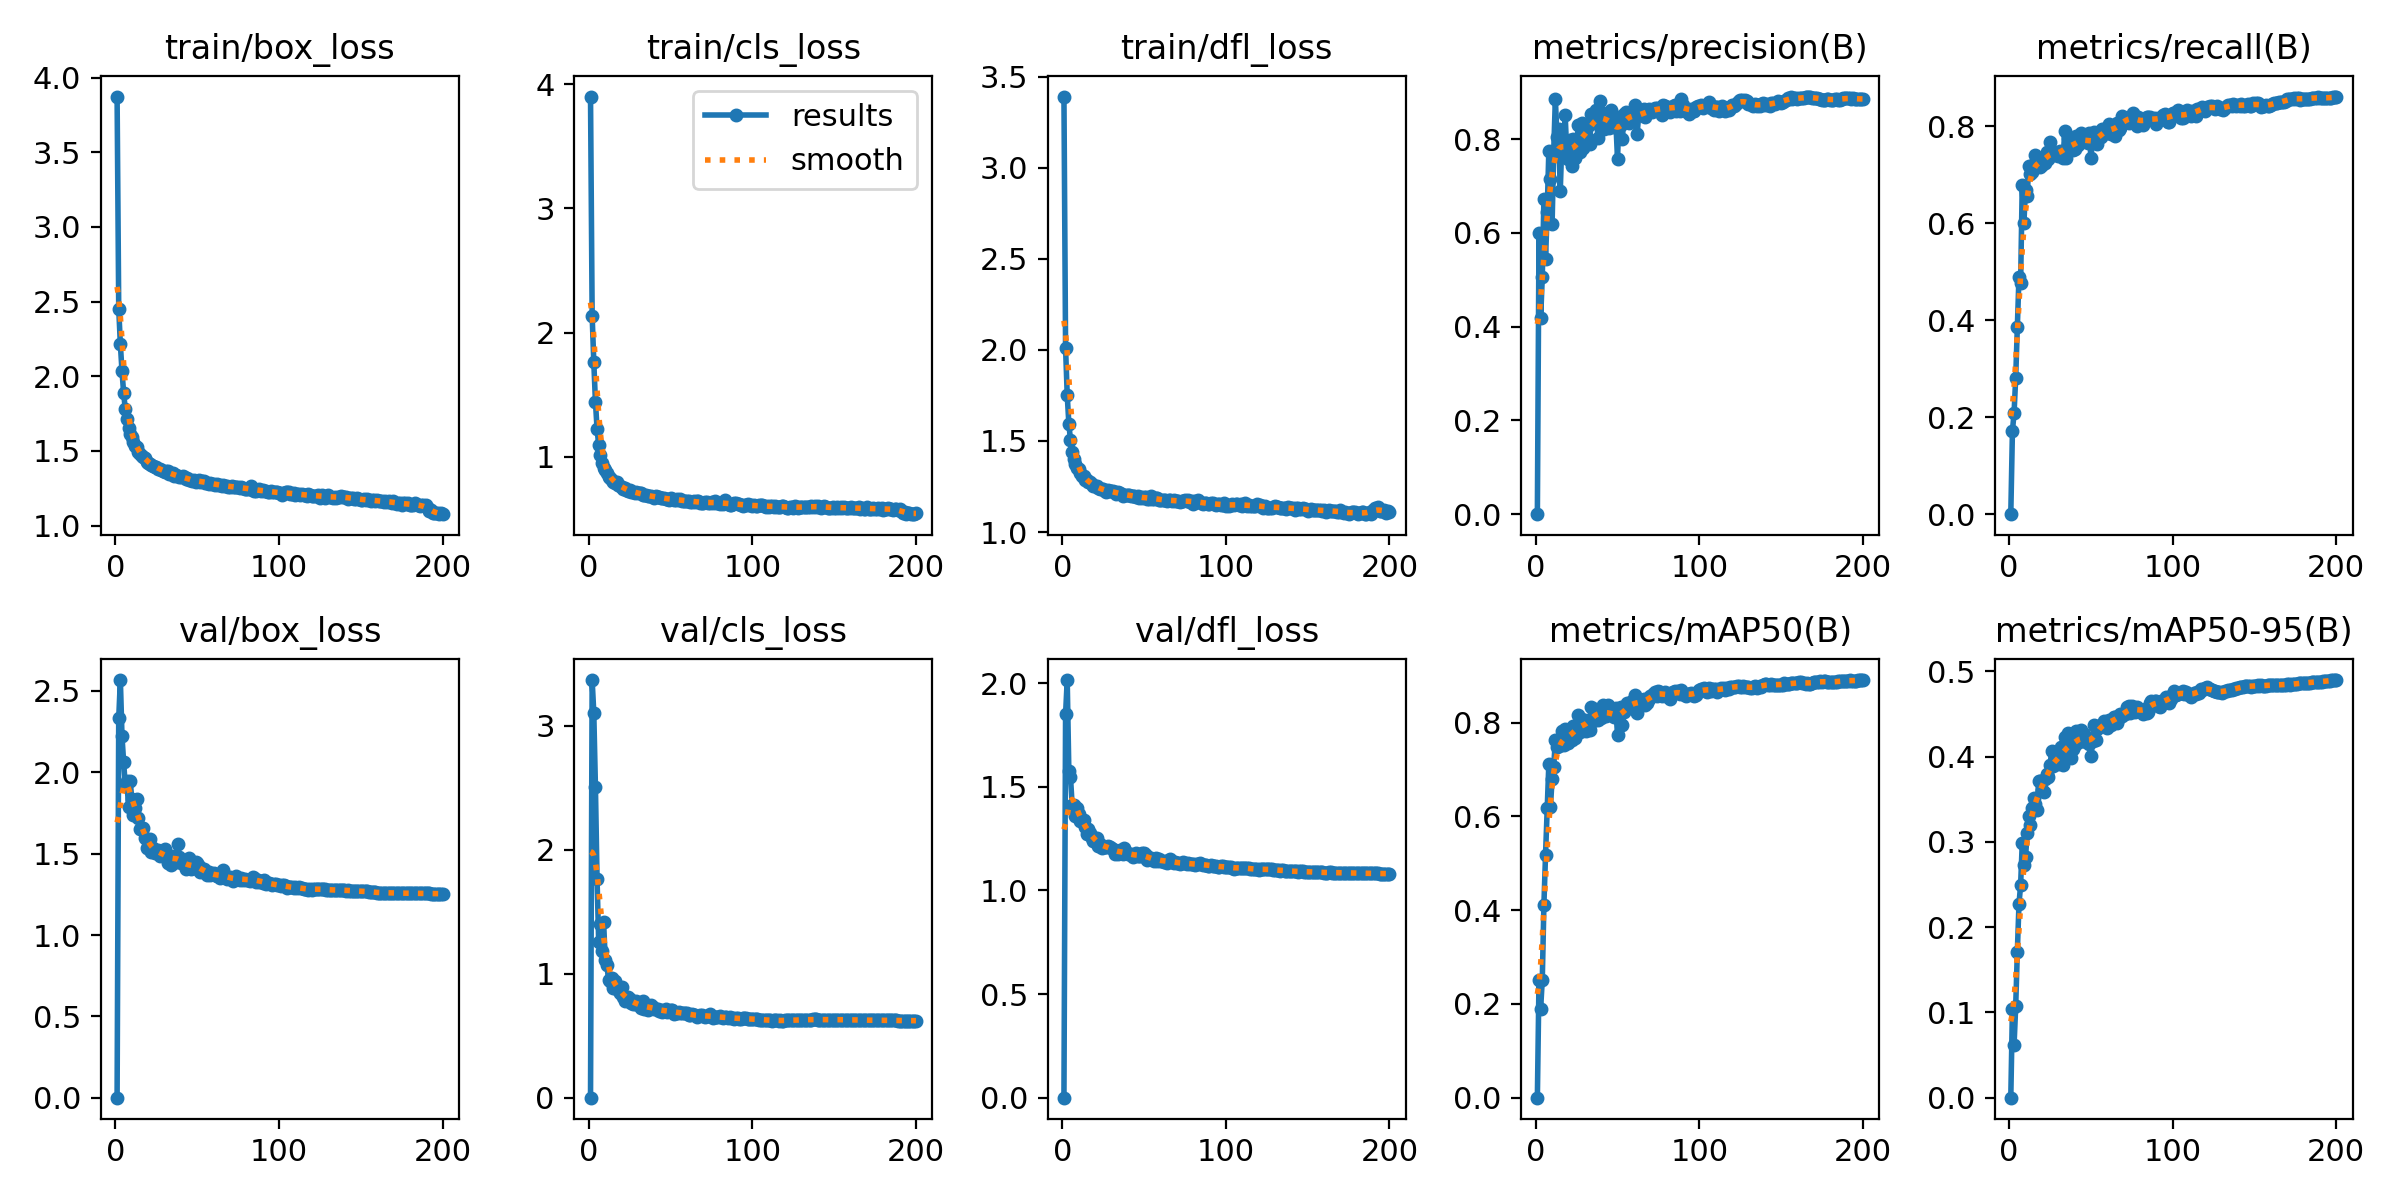

Source data for this figure (header and first rows):
epoch, train/box_loss, train/cls_loss, train/dfl_loss, metrics/precision(B), metrics/recall(B), metrics/mAP50(B), metrics/mAP50-95(B), val/box_loss, val/cls_loss, val/dfl_loss, lr/pg0, lr/pg1, lr/pg2
1, 3.873, 3.901, 3.391, 0, 0, 0, 0, 0, 0, 0, 0.003294, 0.003294, 0.003294
2, 2.452, 2.137, 2.01, 0.6006, 0.1717, 0.2508, 0.1035, 2.332, 3.369, 1.851, 0.006595, 0.006595, 0.006595
3, 2.214, 1.766, 1.753, 0.4178, 0.2083, 0.1901, 0.06193, 2.567, 3.106, 2.015, 0.009862, 0.009862, 0.009862
4, 2.035, 1.444, 1.595, 0.5056, 0.2815, 0.251, 0.1071, 2.222, 2.509, 1.575, 0.009851, 0.009851, 0.009851
5, 1.888, 1.228, 1.504, 0.6726, 0.3854, 0.4117, 0.1712, 2.063, 1.762, 1.548, 0.009851, 0.009851, 0.009851
6, 1.781, 1.096, 1.439, 0.5447, 0.489, 0.5184, 0.2267, 1.92, 1.255, 1.413, 0.009802, 0.009802, 0.009802
7, 1.716, 1.019, 1.403, 0.6436, 0.4765, 0.6172, 0.2495, 1.944, 1.4, 1.412, 0.009753, 0.009753, 0.009753
8, 1.654, 0.9553, 1.373, 0.7739, 0.6792, 0.7111, 0.2984, 1.787, 1.181, 1.361, 0.009703, 0.009703, 0.009703
9, 1.612, 0.914, 1.349, 0.7159, 0.5999, 0.6197, 0.2733, 1.946, 1.417, 1.396, 0.009654, 0.009654, 0.009654
10, 1.595, 0.8922, 1.349, 0.6182, 0.6691, 0.6806, 0.2819, 1.838, 1.114, 1.371, 0.009604, 0.009604, 0.009604
11, 1.562, 0.8718, 1.324, 0.7751, 0.6567, 0.7064, 0.3102, 1.739, 1.074, 1.336, 0.009555, 0.009555, 0.009555
12, 1.531, 0.8395, 1.306, 0.8855, 0.7174, 0.7628, 0.3301, 1.778, 0.9526, 1.333, 0.009505, 0.009505, 0.009505
13, 1.525, 0.8333, 1.305, 0.805, 0.7016, 0.748, 0.3199, 1.833, 0.9404, 1.342, 0.009456, 0.009456, 0.009456
14, 1.493, 0.8131, 1.286, 0.8206, 0.706, 0.7506, 0.3402, 1.719, 0.963, 1.306, 0.009406, 0.009406, 0.009406
15, 1.479, 0.7978, 1.284, 0.6888, 0.7214, 0.7611, 0.3511, 1.649, 0.8877, 1.27, 0.009357, 0.009357, 0.009357
16, 1.465, 0.7891, 1.272, 0.7973, 0.7408, 0.7828, 0.3447, 1.661, 0.9448, 1.298, 0.009307, 0.009307, 0.009307
17, 1.456, 0.795, 1.275, 0.7743, 0.7247, 0.7521, 0.3378, 1.658, 0.8961, 1.275, 0.009258, 0.009258, 0.009258
18, 1.456, 0.7742, 1.264, 0.8514, 0.7328, 0.7857, 0.371, 1.597, 0.867, 1.252, 0.009208, 0.009208, 0.009208
19, 1.429, 0.766, 1.253, 0.7685, 0.7155, 0.7695, 0.3717, 1.537, 0.8452, 1.237, 0.009158, 0.009158, 0.009158
20, 1.422, 0.7549, 1.253, 0.7567, 0.7197, 0.7573, 0.3608, 1.581, 0.8949, 1.252, 0.009109, 0.009109, 0.009109
21, 1.416, 0.7463, 1.25, 0.7974, 0.7266, 0.7739, 0.3586, 1.588, 0.8105, 1.254, 0.009059, 0.009059, 0.009059
22, 1.407, 0.7481, 1.24, 0.7425, 0.7246, 0.7624, 0.3733, 1.507, 0.7793, 1.213, 0.00901, 0.00901, 0.00901
23, 1.401, 0.7367, 1.236, 0.8007, 0.7473, 0.792, 0.3802, 1.532, 0.7993, 1.222, 0.00896, 0.00896, 0.00896
24, 1.391, 0.7299, 1.237, 0.76, 0.7319, 0.768, 0.3758, 1.503, 0.8147, 1.204, 0.008911, 0.008911, 0.008911
25, 1.393, 0.735, 1.234, 0.774, 0.7669, 0.7868, 0.3898, 1.51, 0.7932, 1.214, 0.008861, 0.008861, 0.008861
26, 1.381, 0.7186, 1.226, 0.8305, 0.7425, 0.8173, 0.4067, 1.523, 0.7612, 1.212, 0.008812, 0.008812, 0.008812
27, 1.379, 0.7176, 1.22, 0.773, 0.7403, 0.7803, 0.3887, 1.484, 0.756, 1.209, 0.008762, 0.008762, 0.008762
28, 1.375, 0.7124, 1.231, 0.8349, 0.747, 0.8076, 0.3961, 1.506, 0.7567, 1.215, 0.008713, 0.008713, 0.008713
29, 1.367, 0.7147, 1.228, 0.7819, 0.7404, 0.7855, 0.3986, 1.511, 0.7784, 1.212, 0.008663, 0.008663, 0.008663
30, 1.362, 0.7072, 1.225, 0.8245, 0.739, 0.7967, 0.392, 1.526, 0.7574, 1.206, 0.008614, 0.008614, 0.008614
31, 1.363, 0.713, 1.224, 0.8021, 0.7483, 0.7814, 0.3949, 1.487, 0.7412, 1.198, 0.008564, 0.008564, 0.008564
32, 1.366, 0.7063, 1.219, 0.8271, 0.7395, 0.806, 0.4112, 1.443, 0.7204, 1.175, 0.008515, 0.008515, 0.008515
33, 1.345, 0.6981, 1.208, 0.7893, 0.7338, 0.784, 0.3902, 1.479, 0.7795, 1.191, 0.008466, 0.008466, 0.008466
34, 1.346, 0.6963, 1.218, 0.8539, 0.7908, 0.8335, 0.423, 1.432, 0.7163, 1.176, 0.008416, 0.008416, 0.008416
35, 1.349, 0.6905, 1.213, 0.835, 0.7349, 0.8038, 0.4003, 1.488, 0.7328, 1.196, 0.008367, 0.008367, 0.008367
36, 1.335, 0.6887, 1.21, 0.8448, 0.7768, 0.8299, 0.4284, 1.451, 0.71, 1.181, 0.008317, 0.008317, 0.008317
37, 1.336, 0.6882, 1.2, 0.8625, 0.7527, 0.8239, 0.4206, 1.447, 0.7312, 1.178, 0.008268, 0.008268, 0.008268
38, 1.333, 0.6877, 1.206, 0.8023, 0.7642, 0.8067, 0.3981, 1.556, 0.7439, 1.204, 0.008218, 0.008218, 0.008218
39, 1.326, 0.6799, 1.205, 0.8821, 0.7503, 0.828, 0.4092, 1.478, 0.7349, 1.184, 0.008169, 0.008169, 0.008169
40, 1.325, 0.6737, 1.203, 0.846, 0.7529, 0.8101, 0.414, 1.442, 0.7132, 1.175, 0.008119, 0.008119, 0.008119
41, 1.332, 0.6858, 1.205, 0.856, 0.7809, 0.8379, 0.4299, 1.44, 0.7187, 1.178, 0.00807, 0.00807, 0.00807
42, 1.323, 0.678, 1.2, 0.8226, 0.7615, 0.8141, 0.4187, 1.438, 0.7192, 1.176, 0.00802, 0.00802, 0.00802
43, 1.315, 0.6752, 1.196, 0.8434, 0.7677, 0.8135, 0.4172, 1.408, 0.6969, 1.162, 0.007971, 0.007971, 0.007971
44, 1.318, 0.6691, 1.199, 0.8515, 0.7863, 0.8374, 0.4313, 1.414, 0.7049, 1.164, 0.007921, 0.007921, 0.007921
45, 1.308, 0.6686, 1.193, 0.8237, 0.769, 0.82, 0.4208, 1.472, 0.6928, 1.182, 0.007872, 0.007872, 0.007872
46, 1.307, 0.6711, 1.196, 0.8615, 0.7775, 0.8219, 0.4262, 1.406, 0.7012, 1.164, 0.007822, 0.007822, 0.007822
47, 1.3, 0.6617, 1.186, 0.8317, 0.7718, 0.8177, 0.4169, 1.425, 0.7124, 1.167, 0.007772, 0.007772, 0.007772
48, 1.305, 0.6618, 1.191, 0.8252, 0.7655, 0.8128, 0.4212, 1.409, 0.6907, 1.167, 0.007723, 0.007723, 0.007723
49, 1.29, 0.6546, 1.186, 0.8359, 0.7866, 0.8306, 0.4155, 1.452, 0.6966, 1.18, 0.007673, 0.007673, 0.007673
50, 1.301, 0.6663, 1.19, 0.7582, 0.7349, 0.7739, 0.4008, 1.44, 0.7049, 1.178, 0.007624, 0.007624, 0.007624
51, 1.302, 0.6626, 1.194, 0.8468, 0.7706, 0.8301, 0.418, 1.425, 0.7096, 1.172, 0.007574, 0.007574, 0.007574
52, 1.292, 0.6578, 1.182, 0.8309, 0.7888, 0.8339, 0.4369, 1.387, 0.6769, 1.147, 0.007525, 0.007525, 0.007525
53, 1.298, 0.657, 1.183, 0.8013, 0.7679, 0.7957, 0.4194, 1.397, 0.6854, 1.154, 0.007476, 0.007476, 0.007476
54, 1.299, 0.6615, 1.198, 0.854, 0.7625, 0.822, 0.4323, 1.405, 0.6802, 1.159, 0.007426, 0.007426, 0.007426
55, 1.286, 0.6523, 1.182, 0.8585, 0.7773, 0.8346, 0.4355, 1.387, 0.6911, 1.153, 0.007377, 0.007377, 0.007377
56, 1.288, 0.6579, 1.183, 0.8522, 0.7787, 0.8412, 0.4374, 1.37, 0.687, 1.143, 0.007327, 0.007327, 0.007327
57, 1.282, 0.6462, 1.186, 0.8354, 0.7938, 0.8319, 0.436, 1.385, 0.6824, 1.155, 0.007278, 0.007278, 0.007278
58, 1.285, 0.6474, 1.184, 0.8462, 0.7941, 0.8331, 0.4421, 1.366, 0.6818, 1.143, 0.007228, 0.007228, 0.007228
59, 1.281, 0.6464, 1.176, 0.8552, 0.7904, 0.8473, 0.4391, 1.377, 0.6832, 1.15, 0.007178, 0.007178, 0.007178
60, 1.281, 0.6479, 1.176, 0.8531, 0.7864, 0.8438, 0.4341, 1.382, 0.6849, 1.143, 0.007129, 0.007129, 0.007129
... 140 more rows
